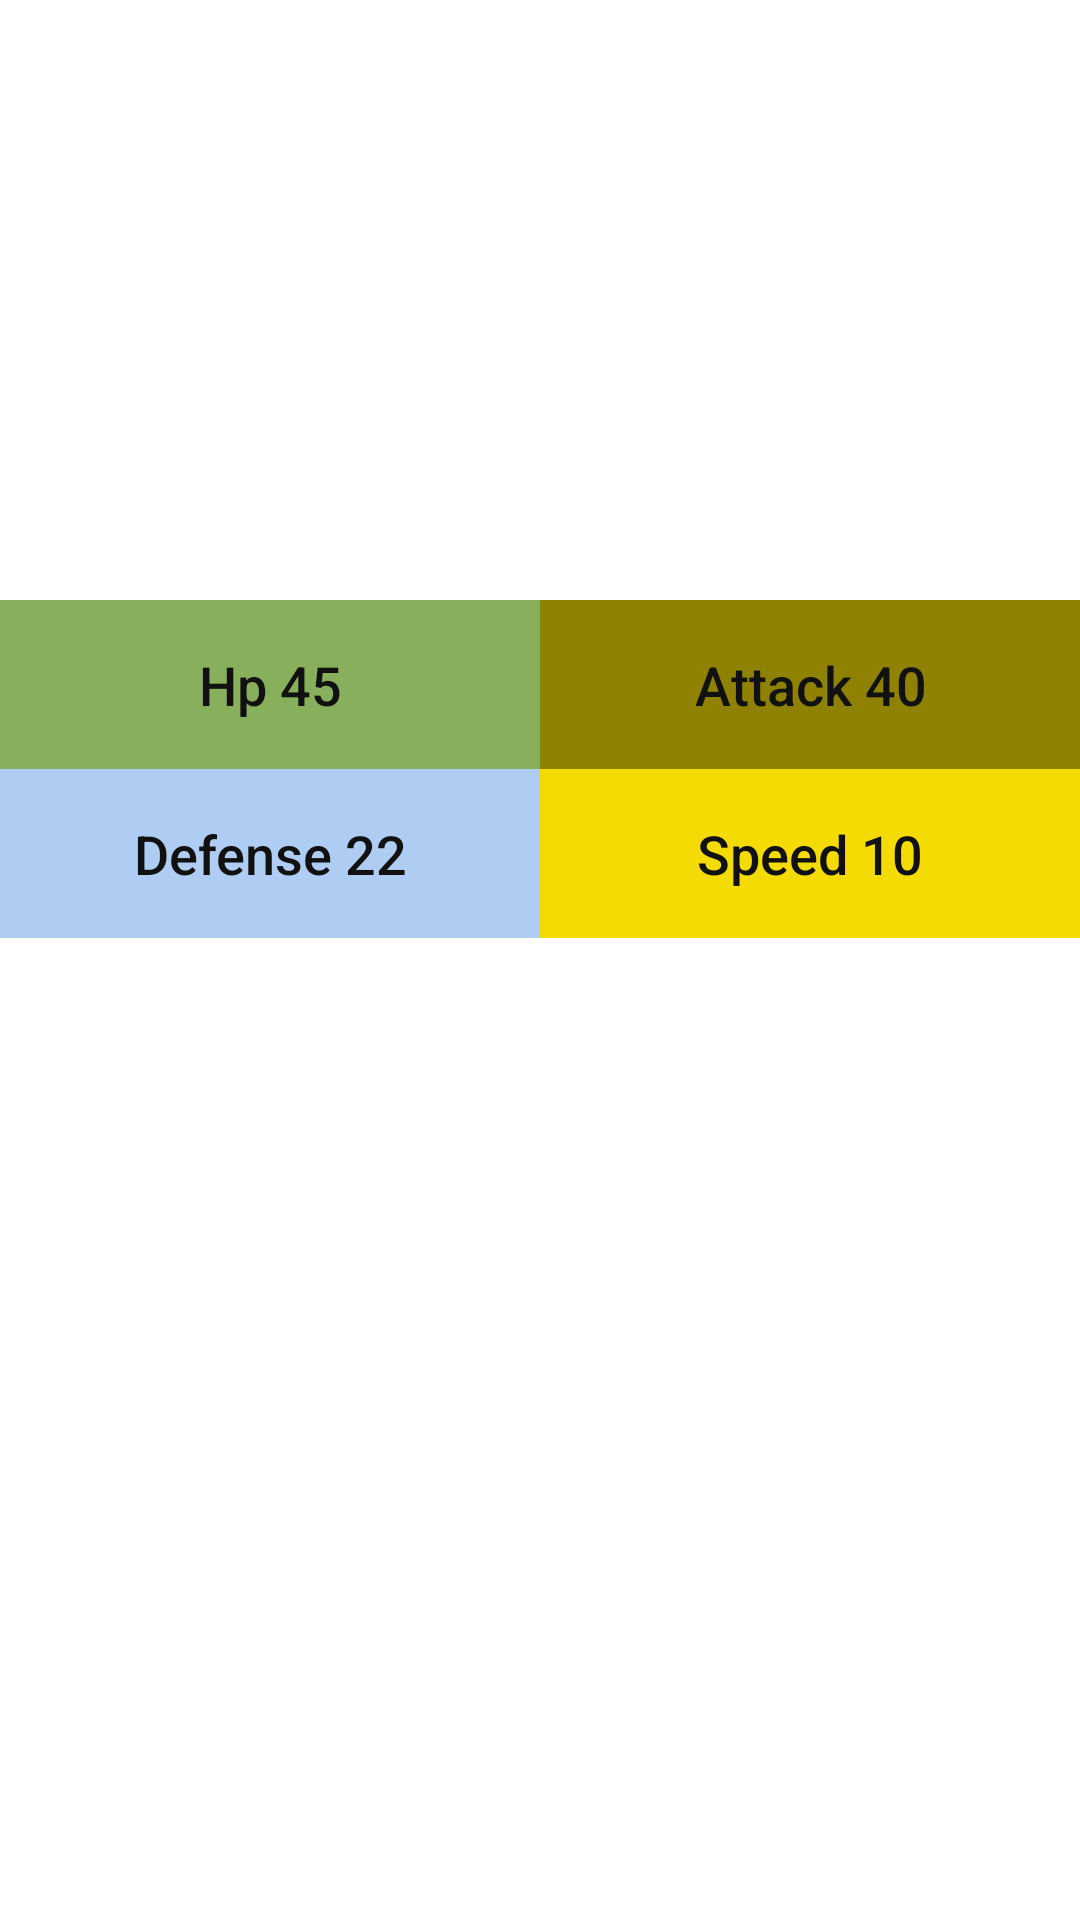

Reconstruct the res/layout file that produces this screen, plus the resources it refers to.
<!-- AndroidManifest.xml: application theme Theme.Pokedex -->
<!-- res/layout/fragment_detail.xml -->
<?xml version="1.0" encoding="utf-8"?>
<LinearLayout xmlns:android="http://schemas.android.com/apk/res/android"
    xmlns:tools="http://schemas.android.com/tools"
    android:layout_width="match_parent"
    android:layout_height="match_parent"
    tools:context=".DetailFragment"
    android:orientation="vertical">

    <ImageView
        android:id="@+id/fragment_detail_image"
        android:layout_width="match_parent"
        android:layout_height="200dp"
        android:scaleType="centerCrop"
        android:src="@drawable/bulbasaur"
        />

    <LinearLayout
        android:layout_width="match_parent"
        android:layout_height="wrap_content"
        android:orientation="horizontal">

        <TextView
            android:id="@+id/fragment_detail_hp"
            android:layout_width="0dp"
            android:layout_height="wrap_content"
            android:layout_weight="1"
            android:gravity="center"
            android:padding="16dp"
            android:background="@color/hp_background"
            android:textColor="@color/text_black"
            android:textSize="18sp"
            android:fontFamily="sans-serif-medium"
            android:text="Hp 45"/>

        <TextView
            android:id="@+id/fragment_detail_atack"
            android:layout_width="0dp"
            android:layout_height="wrap_content"
            android:layout_weight="1"
            android:gravity="center"
            android:padding="16dp"
            android:background="@color/attack_background"
            android:textColor="@color/text_black"
            android:textSize="18sp"
            android:fontFamily="sans-serif-medium"
            android:text="Attack 40"/>
    </LinearLayout>

    <LinearLayout
        android:layout_width="match_parent"
        android:layout_height="wrap_content"
        android:orientation="horizontal">

        <TextView
            android:id="@+id/fragment_detail_defense"
            android:layout_width="0dp"
            android:layout_height="wrap_content"
            android:layout_weight="1"
            android:gravity="center"
            android:padding="16dp"
            android:background="@color/defense_background"
            android:textColor="@color/text_black"
            android:textSize="18sp"
            android:fontFamily="sans-serif-medium"
            android:text="Defense 22"/>

        <TextView
            android:id="@+id/fragment_detail_speed"
            android:layout_width="0dp"
            android:layout_height="wrap_content"
            android:layout_weight="1"
            android:gravity="center"
            android:padding="16dp"
            android:background="@color/speed_background"
            android:textColor="@color/text_black"
            android:textSize="18sp"
            android:fontFamily="sans-serif-medium"
            android:text="Speed 10"/>
    </LinearLayout>



</LinearLayout>
<!-- resources referenced by this layout -->
<resources>
  <color name="attack_background">#8F8101</color>
  <color name="defense_background">#AFCDF3</color>
  <color name="hp_background">#88AF5B</color>
  <color name="speed_background">#F3DB03</color>
  <color name="text_black">#111111</color>
  <style name="Theme.Pokedex" parent="Theme.MaterialComponents.DayNight.DarkActionBar">
          
          <item name="colorPrimary">@color/purple_500</item>
          <item name="colorPrimaryVariant">@color/purple_700</item>
          <item name="colorOnPrimary">@color/white</item>
          
          <item name="colorSecondary">@color/teal_200</item>
          <item name="colorSecondaryVariant">@color/teal_700</item>
          <item name="colorOnSecondary">@color/black</item>
          
          <item name="android:statusBarColor" tools:targetApi="l">?attr/colorPrimaryVariant</item>
          
      </style>
  <color name="purple_500">#FF6200EE</color>
  <color name="purple_700">#FF3700B3</color>
  <color name="white">#FFFFFFFF</color>
  <color name="teal_200">#FF03DAC5</color>
  <color name="teal_700">#FF018786</color>
  <color name="black">#FF000000</color>
</resources>
